Image classification data set "processed" (ruzbeh4/banknote-net on GitHub). Class labels (39): 1000000 variant 1 back, 1000000 variant 1 front, 100000 variant 1 back, 100000 variant 1 front, 100000 variant 2 front, 100000 variant 3 back, 100000 variant 3 front, 100000 variant 4 back, 100000 variant 4 front, 10000 variant 1 back, 10000 variant 1 front, 1000 variant 1 back, 1000 variant 1 front, 1000 variant 2 back, 1000 variant 2 front, 1000 variant 3 back, 1000 variant 3 front, 200000 variant 1 back, 200000 variant 1 front, 200000 variant 2 back, 200000 variant 2 front, 2000 variant 3 back, 2000 variant 3 front, 500000 variant 1 back, 500000 variant 1 front, 50000 variant 1 back, 50000 variant 1 front, 50000 variant 2 back, 50000 variant 2 front, 50000 variant 3 back, 50000 variant 3 front, 50000 variant 4 back, 50000 variant 4 front, 5000 variant 1 back, 5000 variant 1 front, 5000 variant 2 back, 5000 variant 2 front, 5000 variant 3 back, none.

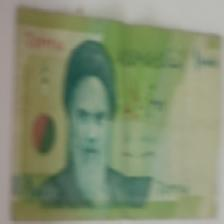
Label: 1000 variant 1 front

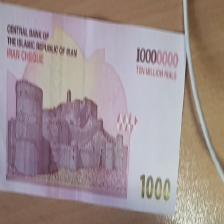
Label: 1000000 variant 1 back

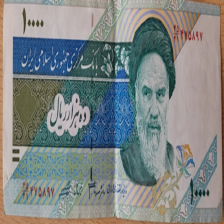
Label: 1000 variant 2 front

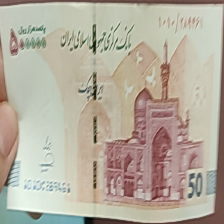
Label: 50000 variant 3 front

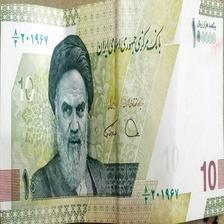
Label: 10000 variant 1 front

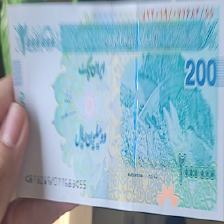
Label: 200000 variant 2 front
